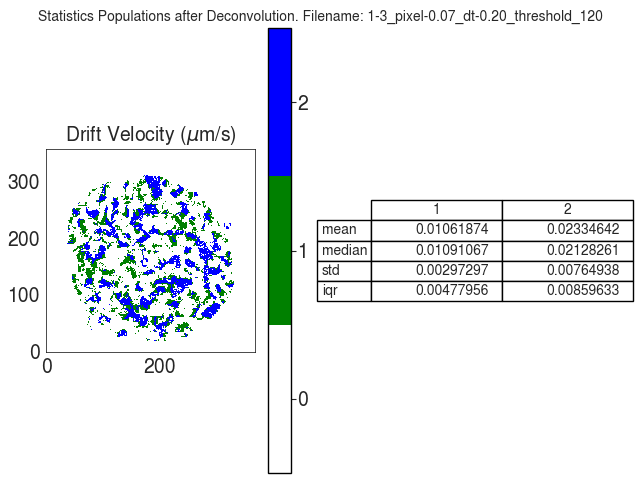

The file beside this chart, header and first rows:
V
, 1, 2
mean, 0.01062, 0.02335
median, 0.01091, 0.02128
std, 0.002973, 0.007649
iqr, 0.00478, 0.008596
